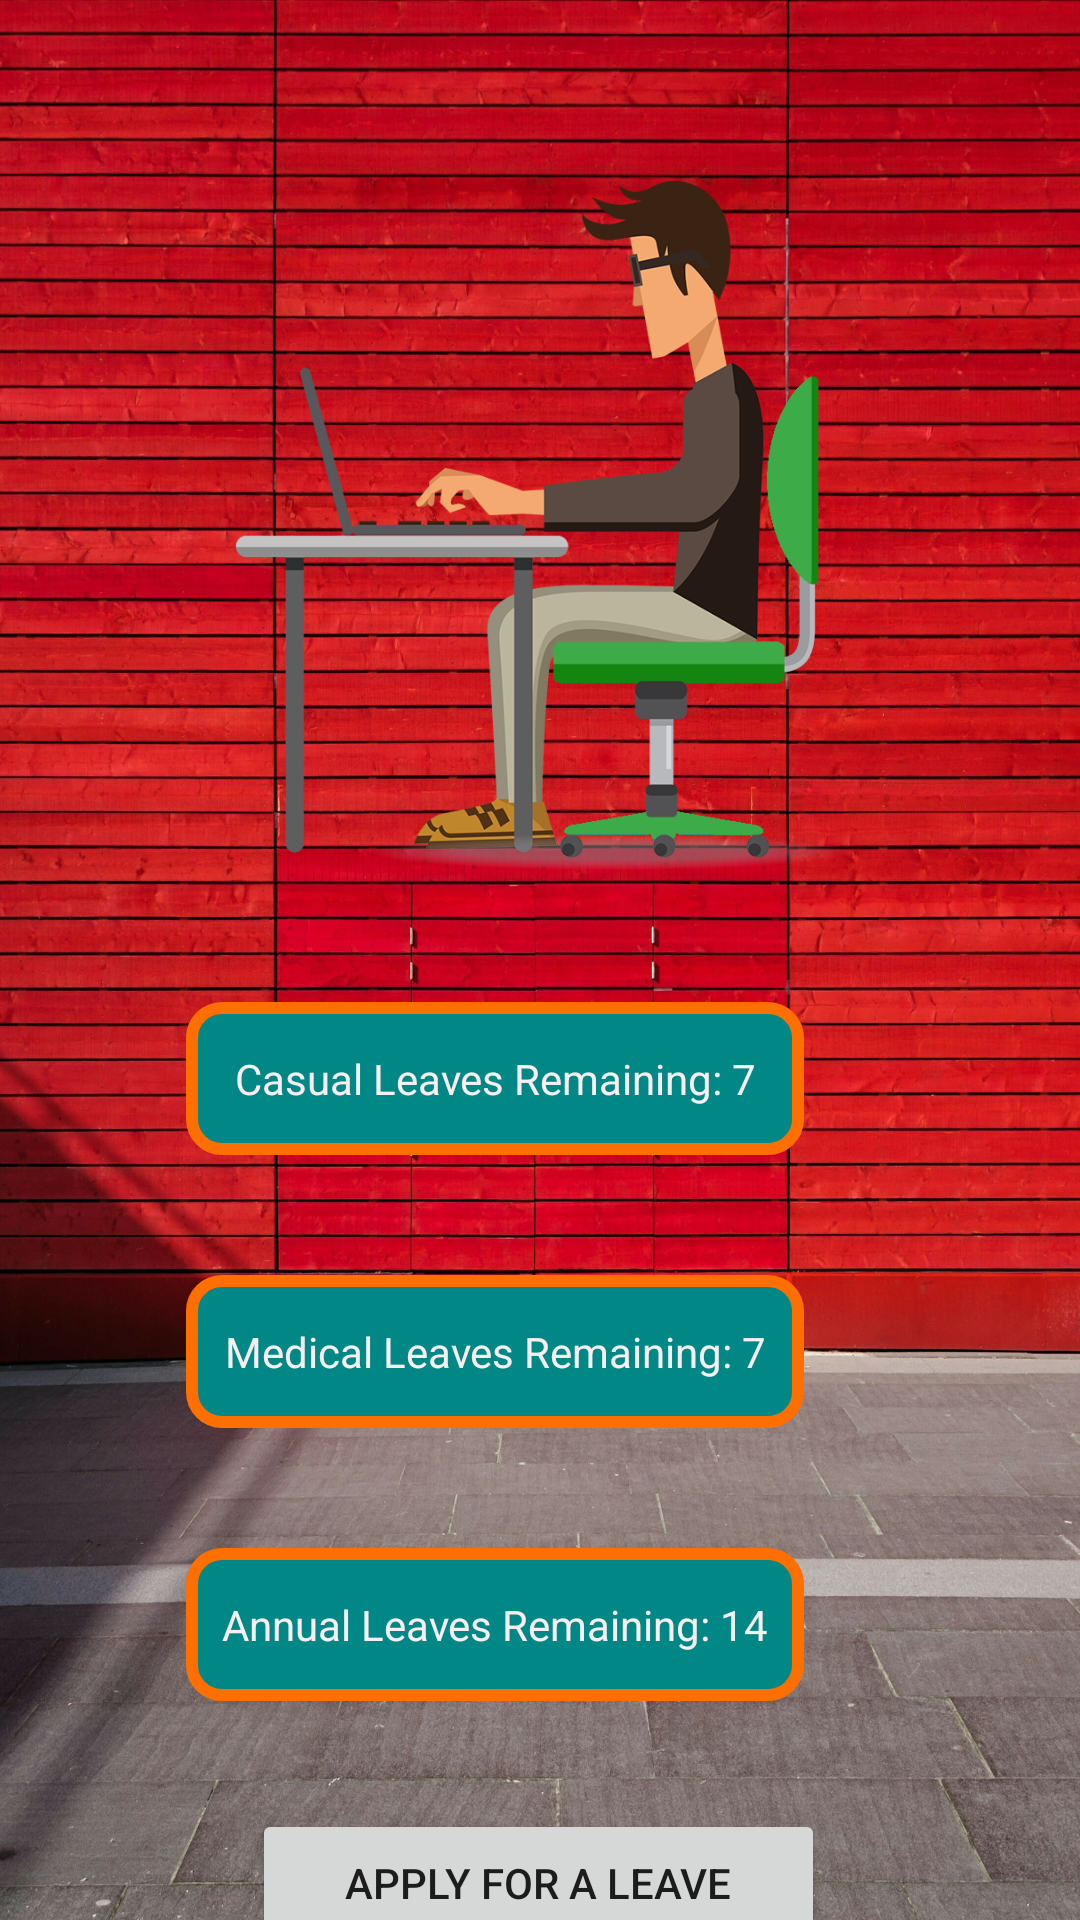

Write the Android layout XML for this screen, with the resource values it uses.
<!-- AndroidManifest.xml: application theme Theme.LeaveManagementSystem -->
<!-- res/layout/activity_john__doe_activity.xml -->
<?xml version="1.0" encoding="utf-8"?>
<androidx.constraintlayout.widget.ConstraintLayout xmlns:android="http://schemas.android.com/apk/res/android"
    xmlns:app="http://schemas.android.com/apk/res-auto"
    xmlns:tools="http://schemas.android.com/tools"
    android:layout_width="match_parent"
    android:layout_height="match_parent"
    android:background="@drawable/redwall"
    tools:context=".John_Doe_activity">

    <ImageView
        android:id="@+id/imageView_johndoe"
        android:layout_width="283dp"
        android:layout_height="230dp"
        android:layout_marginTop="60dp"
        app:layout_constraintEnd_toEndOf="parent"
        app:layout_constraintStart_toStartOf="parent"
        app:layout_constraintTop_toTopOf="parent"
        app:srcCompat="@drawable/johndoe" />


    <TextView
        android:id="@+id/textView1_joh"
        android:layout_width="206dp"
        android:layout_height="51dp"
        android:layout_marginTop="44dp"
        android:layout_marginEnd="92dp"
        android:background="@drawable/custom_text"
        android:gravity="center"
        android:text="Casual Leaves Remaining: 7"
        android:textAlignment="center"
        android:textColor="#F6F0F0"
        app:layout_constraintEnd_toEndOf="parent"
        app:layout_constraintTop_toBottomOf="@+id/imageView_johndoe" />

    <TextView
        android:id="@+id/textView2_joh"
        android:layout_width="206dp"
        android:layout_height="51dp"
        android:layout_marginTop="40dp"
        android:layout_marginEnd="92dp"
        android:background="@drawable/custom_text"
        android:gravity="center"
        android:text="Medical Leaves Remaining: 7"
        android:textAlignment="center"
        android:textColor="#F6F0F0"
        app:layout_constraintEnd_toEndOf="parent"
        app:layout_constraintTop_toBottomOf="@+id/textView1_joh" />

    <TextView
        android:id="@+id/textView3_joh"
        android:layout_width="206dp"
        android:layout_height="51dp"
        android:layout_marginTop="40dp"
        android:layout_marginEnd="92dp"
        android:background="@drawable/custom_text"
        android:gravity="center"
        android:text="Annual Leaves Remaining: 14"
        android:textAlignment="center"
        android:textColor="#F6F0F0"
        app:layout_constraintEnd_toEndOf="parent"
        app:layout_constraintTop_toBottomOf="@+id/textView2_joh" />

    <Button
        android:id="@+id/btn_apply_john"
        android:layout_width="191dp"
        android:layout_height="49dp"
        android:layout_marginTop="36dp"
        android:text="Apply For A Leave"
        app:layout_constraintEnd_toEndOf="parent"
        app:layout_constraintHorizontal_bias="0.498"
        app:layout_constraintStart_toStartOf="parent"
        app:layout_constraintTop_toBottomOf="@+id/textView3_joh" />

</androidx.constraintlayout.widget.ConstraintLayout>
<!-- resources referenced by this layout -->
<resources>
  <!-- drawable custom_text (drawable-v24) -->
  <?xml version="1.0" encoding="utf-8"?>
  <shape xmlns:android="http://schemas.android.com/apk/res/android"
      android:shape="rectangle">
      <corners android:radius="10dp" />
      <stroke android:width="4dp"
          android:color="@color/colorAmber_900" />
      <solid android:color="@color/teal_700" />
  </shape>
  <!-- drawable johndoe: png bitmap (drawable, 72115 bytes) -->
  <!-- drawable redwall: jpg bitmap (drawable-v24, 921423 bytes) -->
  <style name="Theme.LeaveManagementSystem" parent="Theme.MaterialComponents.DayNight.DarkActionBar">
          
          <item name="colorPrimary">@color/purple_500</item>
          <item name="colorPrimaryVariant">@color/purple_700</item>
          <item name="colorOnPrimary">@color/white</item>
          
          <item name="colorSecondary">@color/teal_200</item>
          <item name="colorSecondaryVariant">@color/teal_700</item>
          <item name="colorOnSecondary">@color/black</item>
          
          <item name="android:statusBarColor" tools:targetApi="l">?attr/colorPrimaryVariant</item>
          
      </style>
  <color name="colorAmber_900">#FF6F00</color>
  <color name="teal_700">#FF018786</color>
  <color name="purple_500">#FF6200EE</color>
  <color name="purple_700">#FF3700B3</color>
  <color name="white">#FFFFFFFF</color>
  <color name="teal_200">#FF03DAC5</color>
  <color name="black">#FF000000</color>
</resources>
